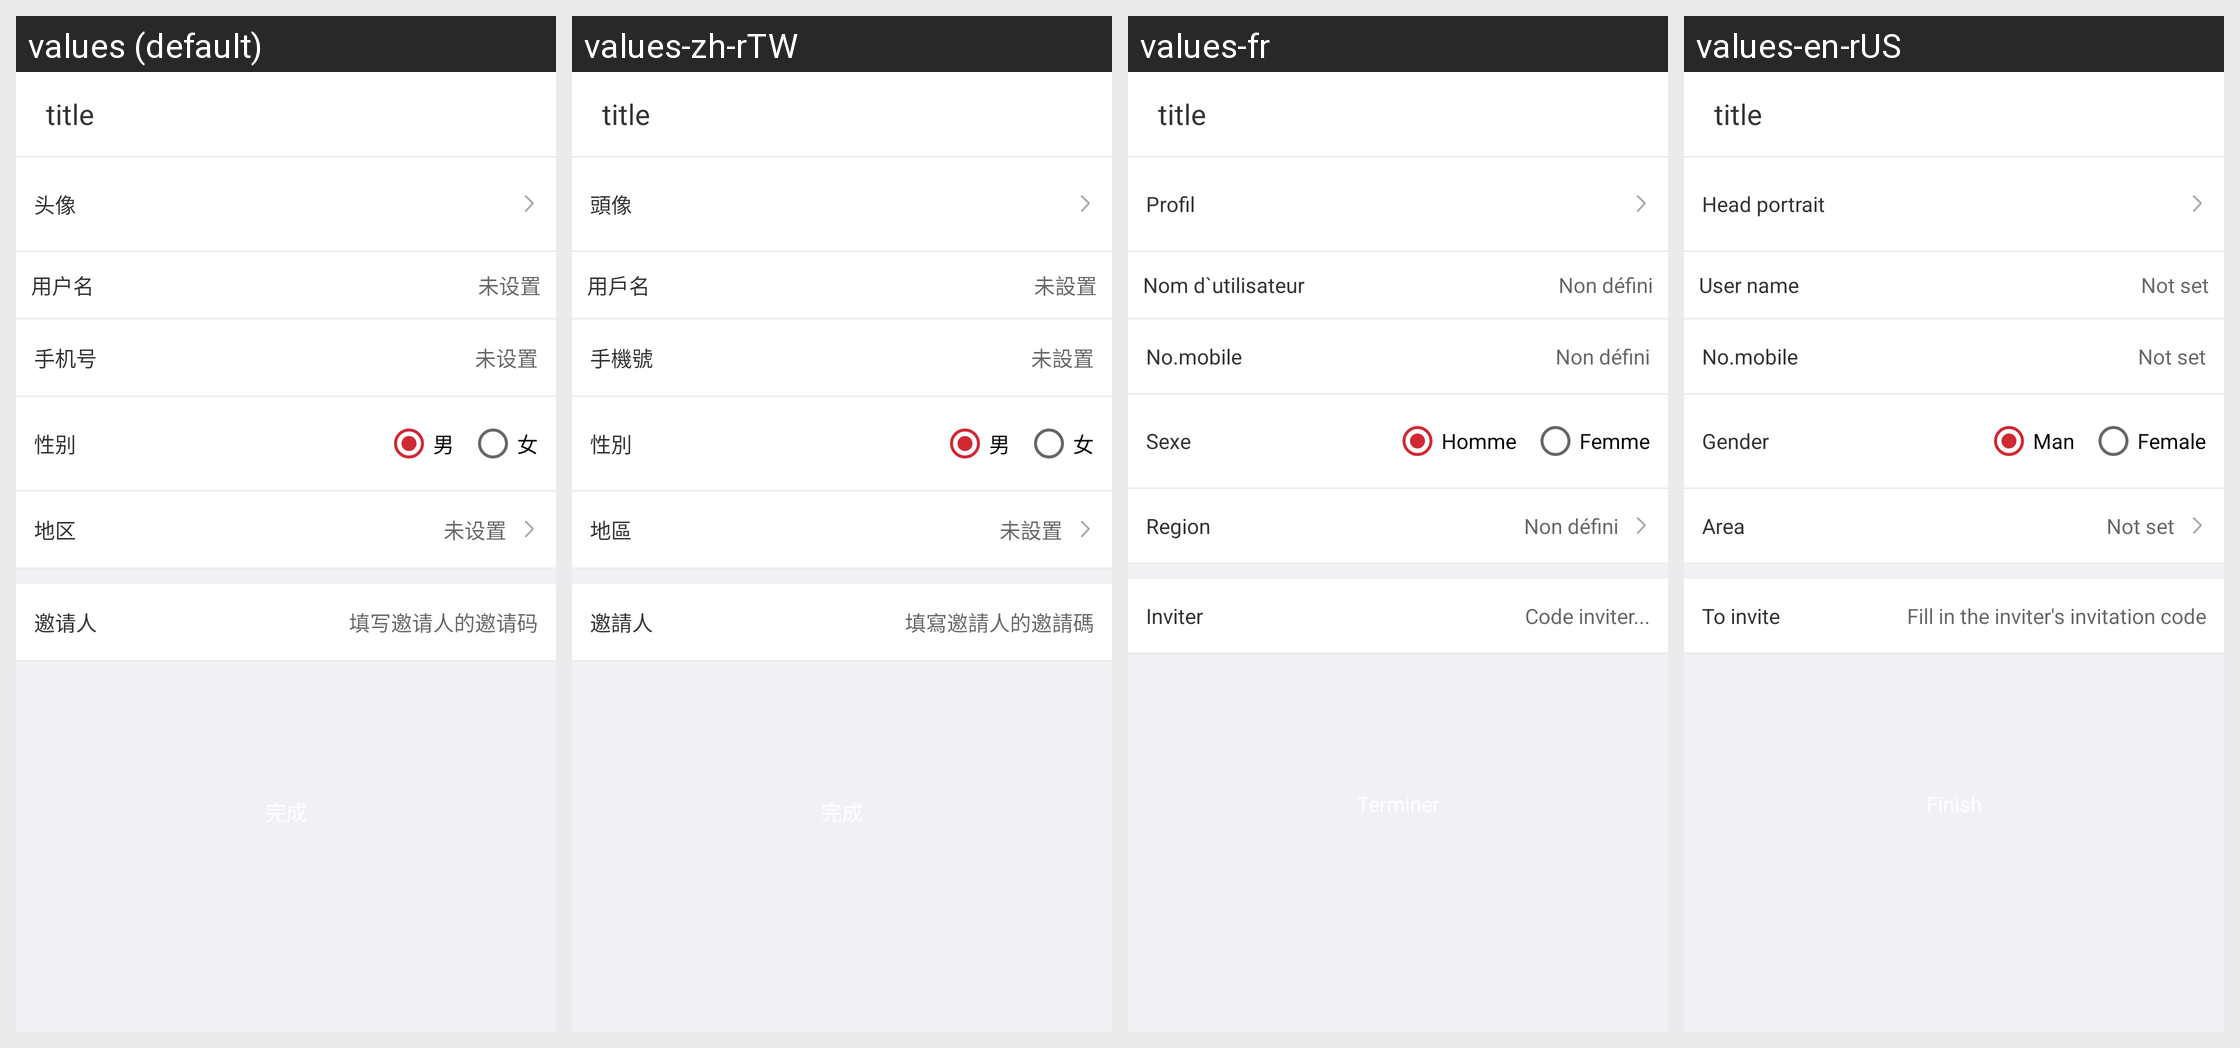

For this localized Android screen grid, give each drawn string resource with its value in every locale shown.
Android screen res/layout/ac_user_info.xml rendered under 4 locales, left to right: values (default), values-zh-rTW, values-fr, values-en-rUS. Device: Nexus 5 (rendered at 1080×1920; each locale shown at half size, 540×960, under a caption strip naming it); theme AppTheme.
Strings drawn on this screen, with the default value and each locale's value (text and hints the layout hard-codes, and strings that could not be matched under every locale, appear in the picture but are not listed):

avatar
  values: 头像
  values-zh-rTW: 頭像
  values-fr: Profil
  values-en-rUS: Head portrait

username
  values: 用户名
  values-zh-rTW: 用戶名
  values-fr: Nom d`utilisateur
  values-en-rUS: User name

unsetting
  values: 未设置
  values-zh-rTW: 未設置
  values-fr: Non défini
  values-en-rUS: Not set

phone_num
  values: 手机号
  values-zh-rTW: 手機號
  values-fr: No.mobile
  values-en-rUS: No.mobile

gender
  values: 性别
  values-zh-rTW: 性別
  values-fr: Sexe
  values-en-rUS: Gender

man
  values: 男
  values-zh-rTW: 男
  values-fr: Homme
  values-en-rUS: Man

woman
  values: 女
  values-zh-rTW: 女
  values-fr: Femme
  values-en-rUS: Female

address
  values: 地区
  values-zh-rTW: 地區
  values-fr: Region
  values-en-rUS: Area

invite_person
  values: 邀请人
  values-zh-rTW: 邀請人
  values-fr: Inviter
  values-en-rUS: To invite

hint_invite_code
  values: 填写邀请人的邀请码
  values-zh-rTW: 填寫邀請人的邀請碼
  values-fr: Code inviter...
  values-en-rUS: Fill in the inviter's invitation code
